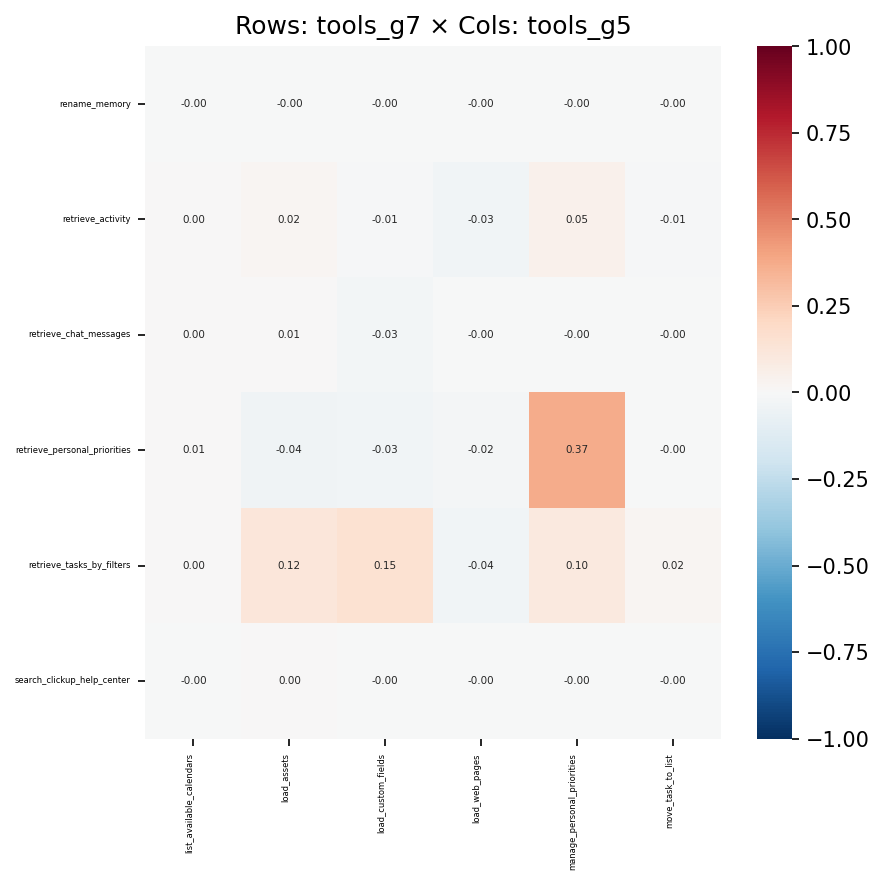

Values plotted in this chart, from the file beside it:
, list_available_calendars, load_assets, load_custom_fields, load_web_pages, manage_personal_priorities, move_task_to_list
rename_memory, -2.8489858839124006e-05, -0.0009682, -0.001121, -0.0006418, -0.0003205, -0.0002477
retrieve_activity, 0.0002833, 0.02043, -0.01159, -0.03311, 0.04839, -0.009279
retrieve_chat_messages, 0.003029, 0.005164, -0.02639, -0.000909, -0.002785, -0.004451
retrieve_personal_priorities, 0.006927, -0.03976, -0.03355, -0.02069, 0.3676, -0.00208
retrieve_tasks_by_filters, 0.00261, 0.1211, 0.1538, -0.03643, 0.09693, 0.02154
search_clickup_help_center, -0.0002235, 0.004827, -0.002696, -0.000207, -0.002278, -0.00159
